The GitHub repository sudishna29/breed_recognition contains a labelled image folder "processed_dataset" with 5 categories: Gir, Jaffarabadi, Murrah, Red Sindhi, Sahiwal. Examples follow, each with its label.

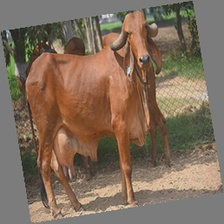
Label: Gir

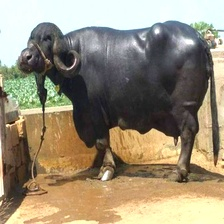
Label: Jaffarabadi

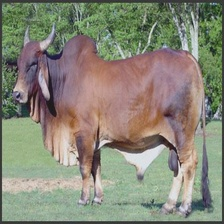
Label: Red Sindhi

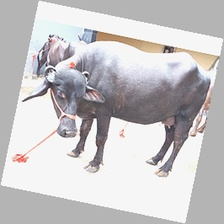
Label: Murrah

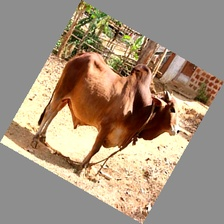
Label: Sahiwal

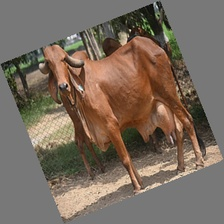
Label: Gir
